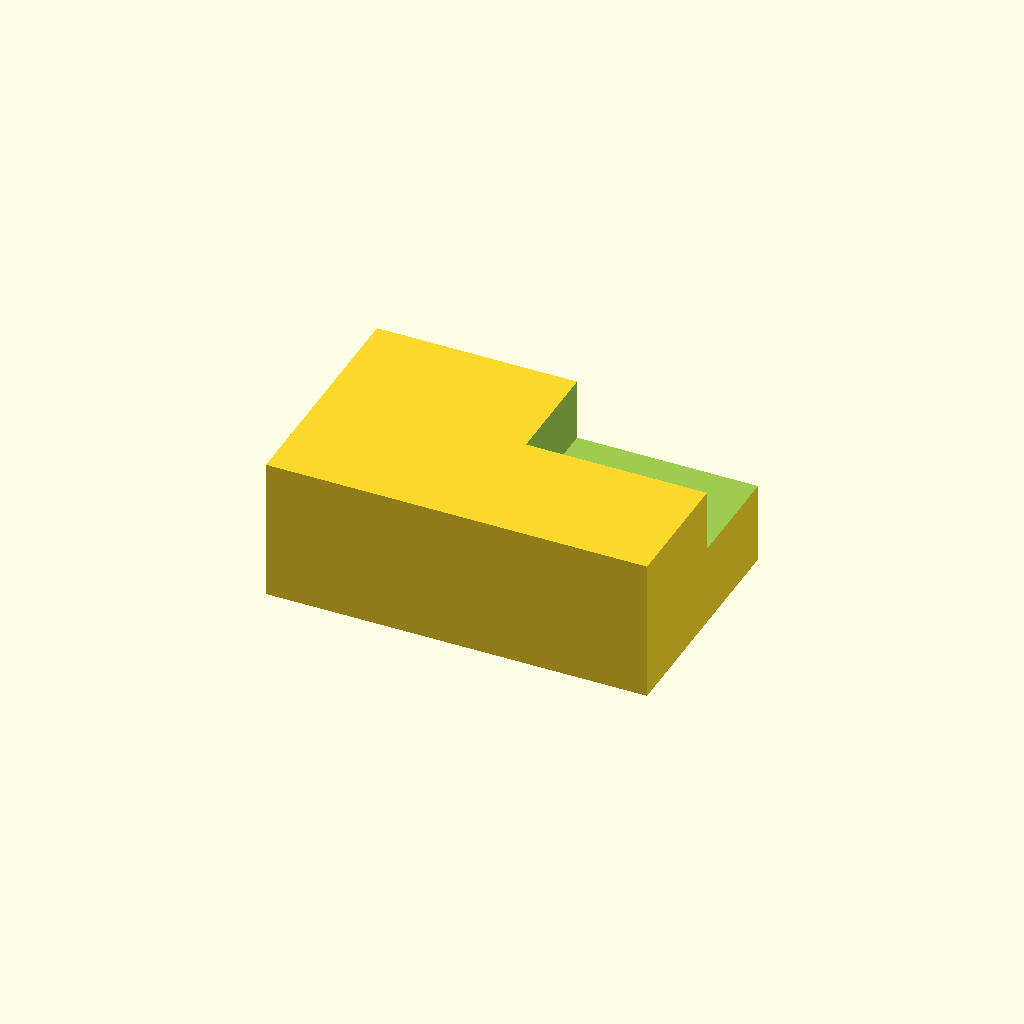
Cell 1: rendered with the file's own defaults.
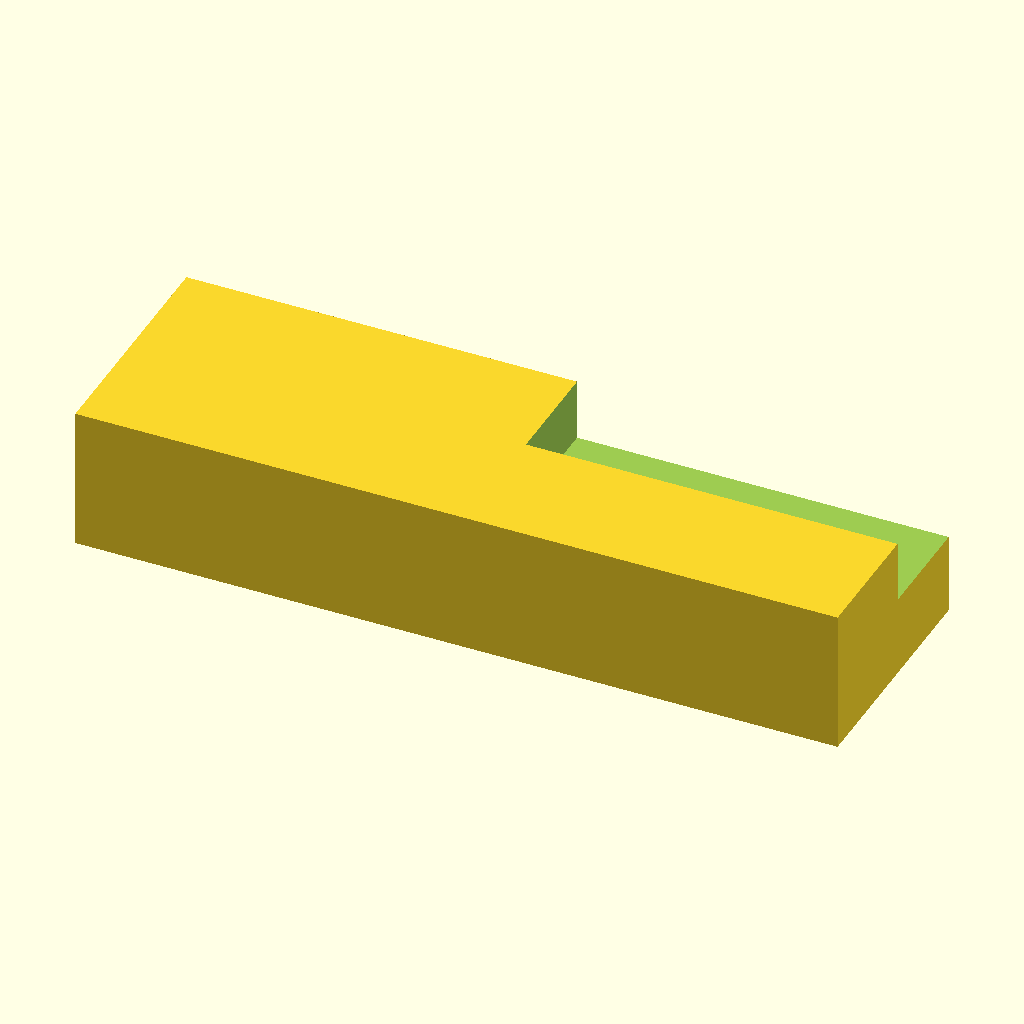
Cell 2: length = 160 (everything else at default).
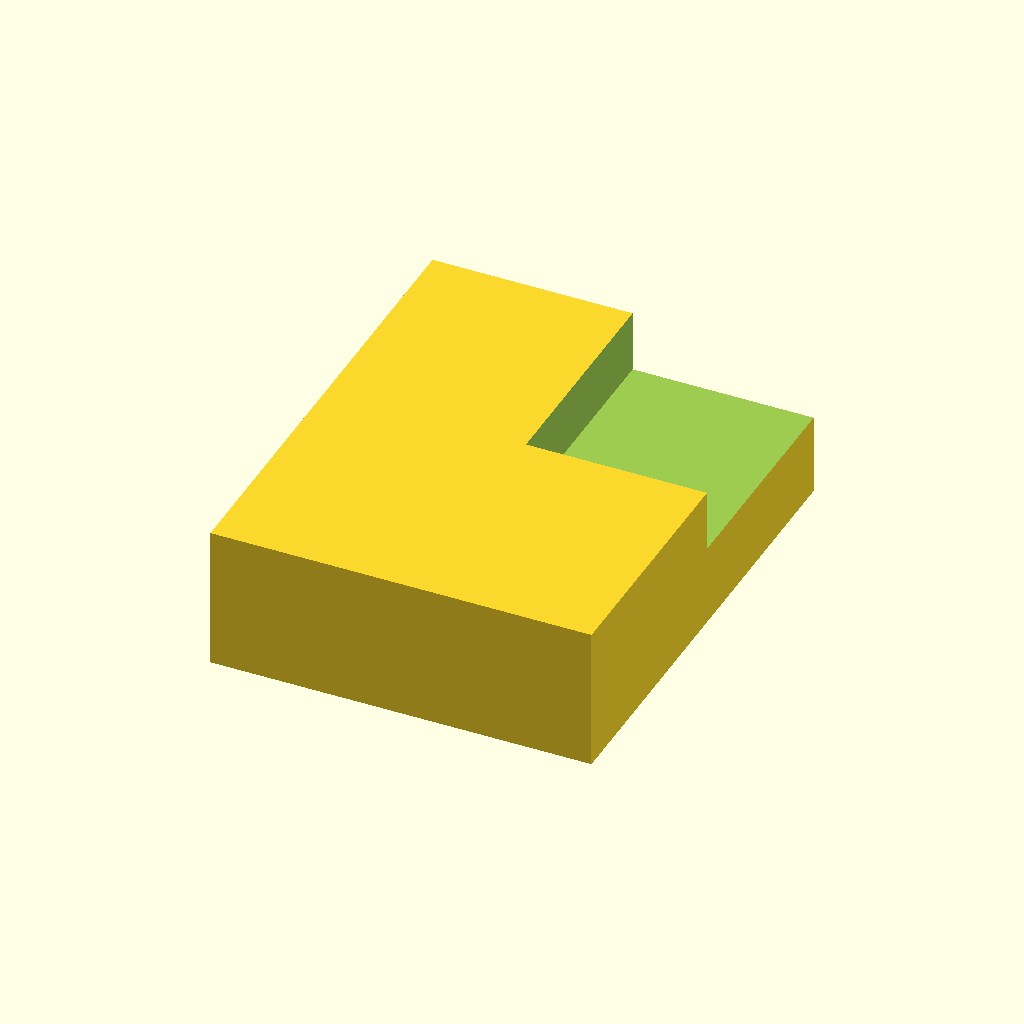
Cell 3: width = 100 (everything else at default).
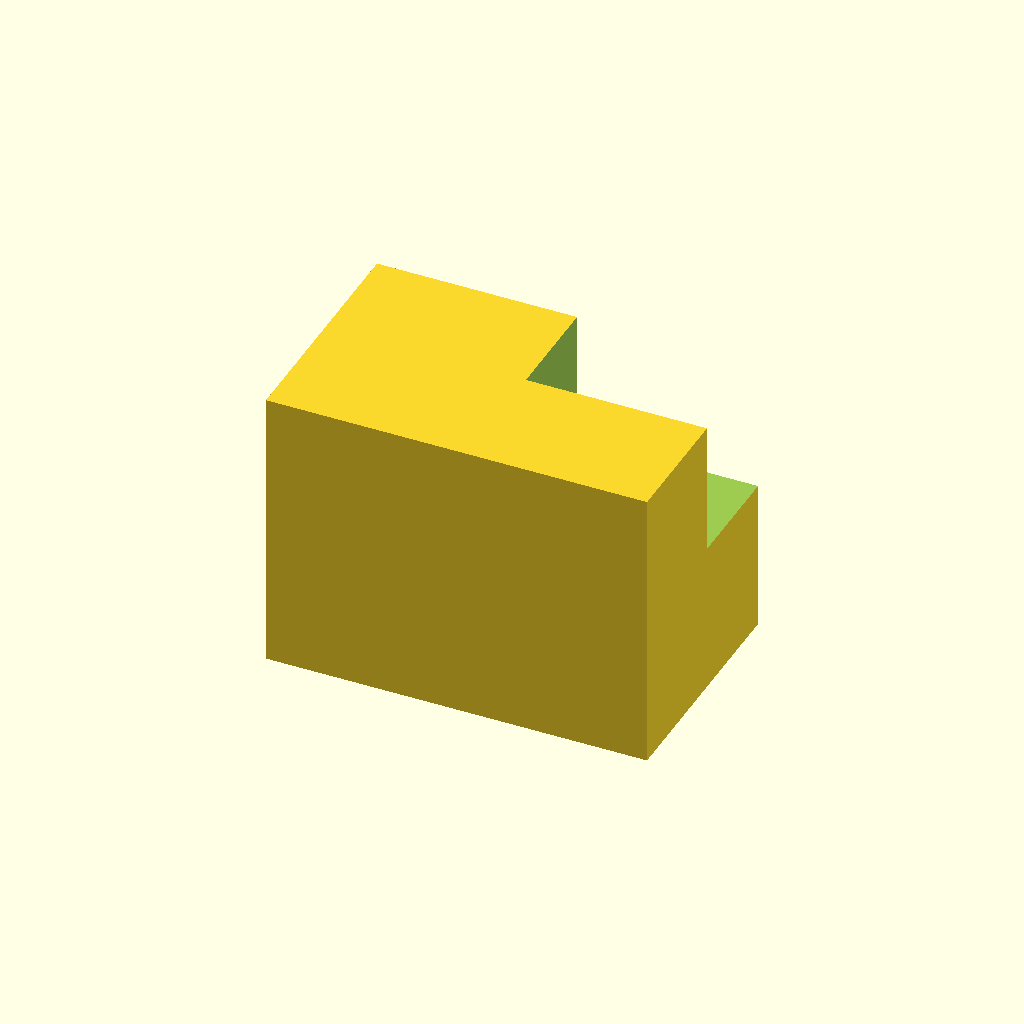
Cell 4: height = 60 (everything else at default).
All cells are drawn from one camera (rotation 55°, 0°, 25°, orthographic, colour scheme Cornfield), so only the parameter changes between them.
The OpenSCAD source (Parametric Box.scad):
// Parametric Box
length = 80;
width = 50;
height = 30;
wall_thickness = 2;

module parametric_box(l, w, h, t) {
    difference() {
        cube([l, w, h], center = true);
        translate([t, t, t])
            cube([l - 2*t, w - 2*t, h - 2*t]);
    }
}

parametric_box(length, width, height, wall_thickness);
Customizer parameters (derived from the source; name, type, default, range or options):
length: number, default 80
width: number, default 50
height: number, default 30
wall_thickness: number, default 2
